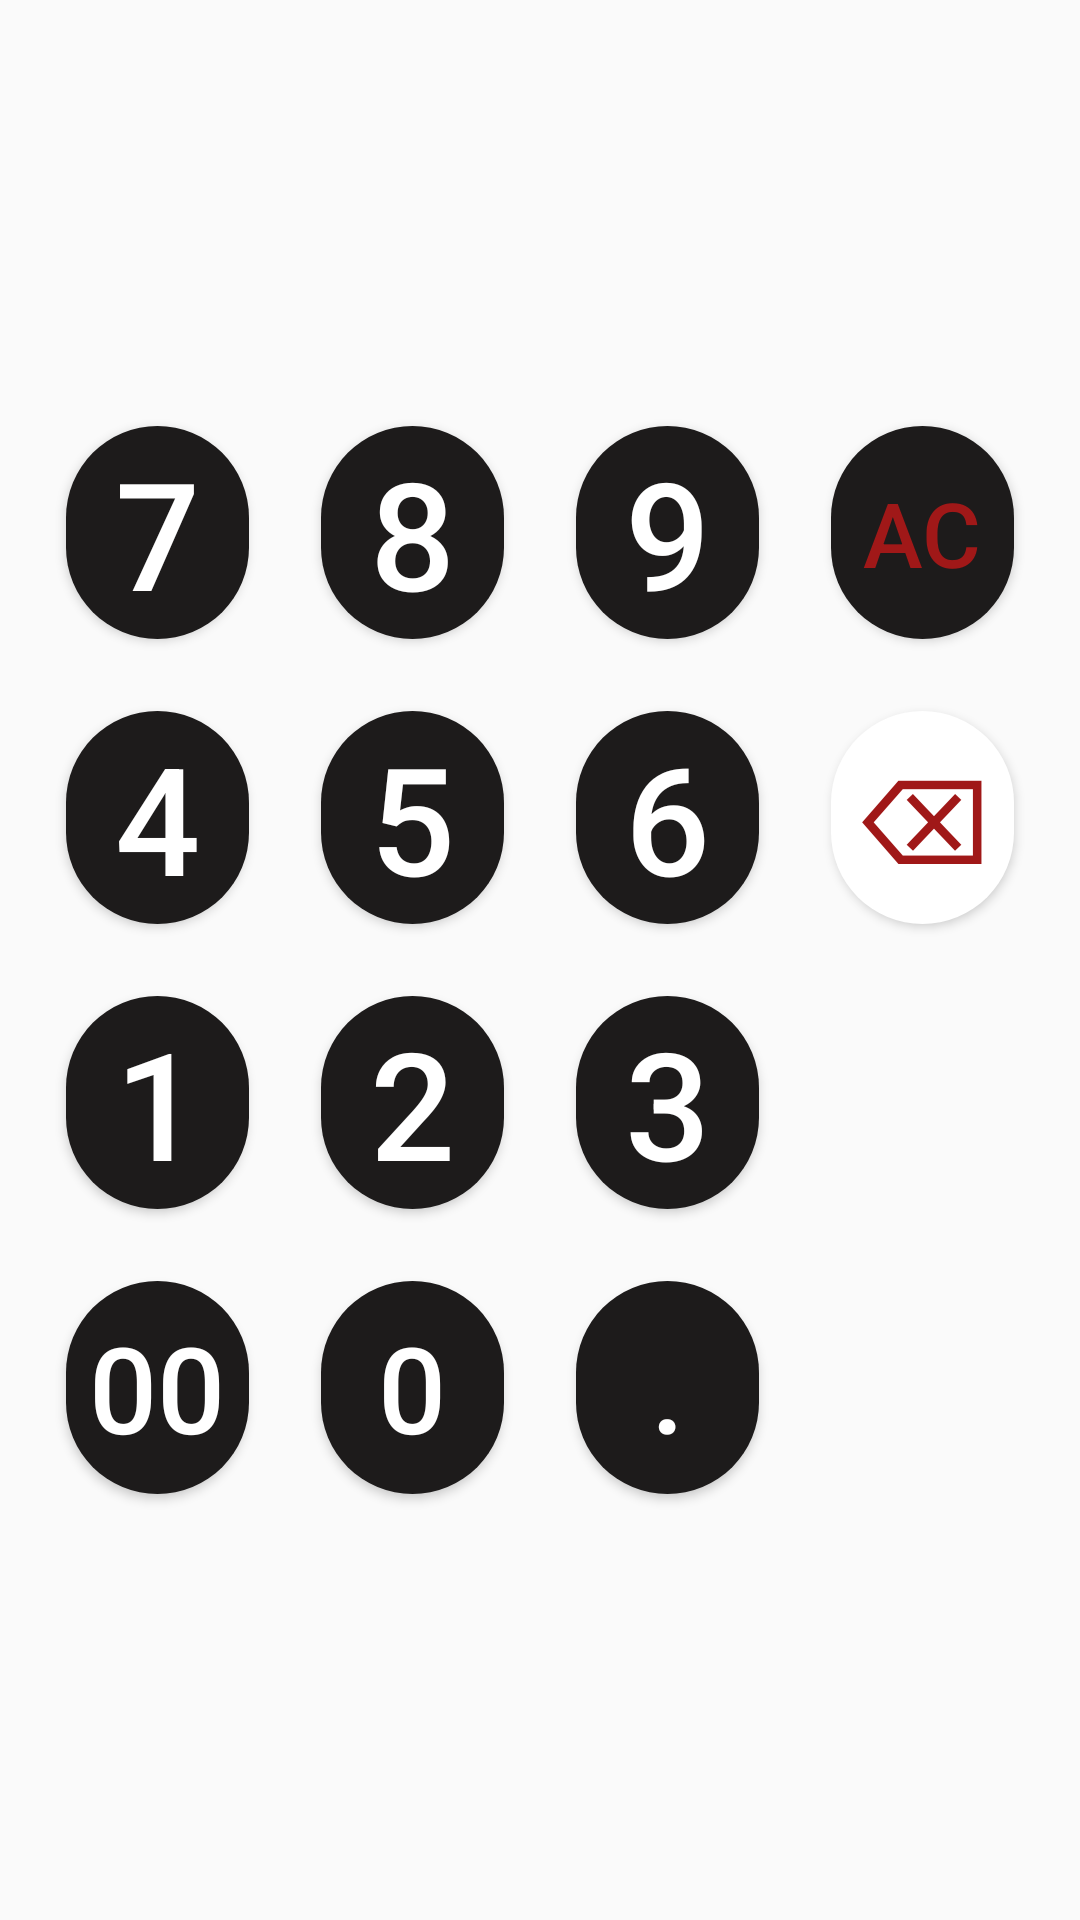

Android layout source for this screen:
<!-- AndroidManifest.xml: application theme Theme.MeasureMate -->
<!-- res/layout/keypad_fragment.xml -->
<?xml version="1.0" encoding="utf-8"?>
<androidx.constraintlayout.widget.ConstraintLayout xmlns:android="http://schemas.android.com/apk/res/android"
    xmlns:app="http://schemas.android.com/apk/res-auto"
    xmlns:tools="http://schemas.android.com/tools"
    android:layout_width="match_parent"
    android:layout_height="match_parent"
    tools:context=".KeyFragment">

    <LinearLayout
        android:id="@+id/linearLayout3"
        android:layout_width="match_parent"
        android:layout_height="400dp"
        android:baselineAligned="false"
        android:orientation="horizontal"
        android:padding="10dp"
        app:layout_constraintBottom_toBottomOf="parent"
        app:layout_constraintEnd_toEndOf="parent"
        app:layout_constraintStart_toStartOf="parent"
        app:layout_constraintTop_toTopOf="parent">

        <LinearLayout
            android:layout_width="match_parent"
            android:layout_height="match_parent"

            android:layout_weight="1"
            android:orientation="vertical">

            <Button
                android:id="@+id/seven_key"
                android:layout_width="match_parent"
                android:layout_height="match_parent"
                android:layout_margin="12dp"
                android:layout_weight="1"
                android:background="@drawable/key_background"
                android:gravity="center"
                android:text="@string/_7"
                android:textColor="@color/white"
                android:textSize="50sp" />

            <Button
                android:id="@+id/four_key"
                android:layout_width="match_parent"
                android:layout_height="match_parent"
                android:layout_margin="12dp"
                android:layout_weight="1"
                android:background="@drawable/key_background"
                android:gravity="center"
                android:text="@string/_4"
                android:textColor="@color/white"
                android:textSize="50sp" />

            <Button
                android:id="@+id/one_key"
                android:layout_width="match_parent"
                android:layout_height="match_parent"
                android:layout_margin="12dp"
                android:layout_weight="1"
                android:background="@drawable/key_background"
                android:gravity="center"
                android:text="@string/_1"
                android:textColor="@color/white"
                android:textSize="50sp" />

            <Button
                android:id="@+id/double_zero_key"
                android:layout_width="match_parent"
                android:layout_height="match_parent"
                android:layout_margin="12dp"
                android:layout_weight="1"
                android:background="@drawable/key_background"
                android:gravity="center"
                android:text="@string/_00"
                android:textColor="@color/white"
                android:textSize="40sp" />
        </LinearLayout>

        <LinearLayout
            android:layout_width="match_parent"
            android:layout_height="match_parent"
            android:layout_weight="1"
            android:orientation="vertical">

            <Button
                android:id="@+id/eight_key"
                android:layout_width="match_parent"
                android:layout_height="match_parent"
                android:layout_margin="12dp"
                android:layout_weight="1"
                android:background="@drawable/key_background"
                android:gravity="center"
                android:text="@string/_8"
                android:textColor="@color/white"
                android:textSize="50sp" />

            <Button
                android:id="@+id/five_key"
                android:layout_width="match_parent"
                android:layout_height="match_parent"
                android:layout_margin="12dp"
                android:layout_weight="1"
                android:background="@drawable/key_background"
                android:gravity="center"
                android:text="@string/_5"
                android:textColor="@color/white"
                android:textSize="50sp" />

            <Button
                android:id="@+id/two_key"
                android:layout_width="match_parent"
                android:layout_height="match_parent"
                android:layout_margin="12dp"
                android:layout_weight="1"
                android:background="@drawable/key_background"
                android:gravity="center"
                android:text="@string/_2"
                android:textColor="@color/white"
                android:textSize="50sp" />

            <Button
                android:id="@+id/zero_key"
                android:layout_width="match_parent"
                android:layout_height="match_parent"
                android:layout_margin="12dp"
                android:layout_weight="1"
                android:background="@drawable/key_background"
                android:gravity="center"
                android:text="@string/_0"
                android:textColor="@color/white"
                android:textSize="40sp" />

        </LinearLayout>

        <LinearLayout
            android:layout_width="match_parent"
            android:layout_height="match_parent"
            android:layout_weight="1"
            android:orientation="vertical">

            <Button
                android:id="@+id/nine_key"
                android:layout_width="match_parent"
                android:layout_height="match_parent"
                android:layout_margin="12dp"
                android:layout_weight="1"
                android:background="@drawable/key_background"
                android:gravity="center"
                android:text="@string/_9"
                android:textColor="@color/white"
                android:textSize="50sp" />

            <Button
                android:id="@+id/six_key"
                android:layout_width="match_parent"
                android:layout_height="match_parent"
                android:layout_margin="12dp"
                android:layout_weight="1"
                android:background="@drawable/key_background"
                android:gravity="center"
                android:text="@string/_6"
                android:textColor="@color/white"
                android:textSize="50sp" />

            <Button
                android:id="@+id/three_key"
                android:layout_width="match_parent"
                android:layout_height="match_parent"
                android:layout_margin="12dp"
                android:layout_weight="1"
                android:background="@drawable/key_background"
                android:gravity="center"
                android:text="@string/_3"
                android:textColor="@color/white"
                android:textSize="50sp" />

            <Button
                android:id="@+id/dot_key"
                android:layout_width="match_parent"
                android:layout_height="match_parent"
                android:layout_margin="12dp"
                android:layout_weight="1"
                android:background="@drawable/key_background"
                android:gravity="center"
                android:text="@string/dot"
                android:textColor="@color/white"
                android:textSize="40sp" />
        </LinearLayout>

        <LinearLayout
            android:layout_width="match_parent"
            android:layout_height="match_parent"
            android:layout_weight="1"
            android:orientation="vertical">

            <Button
                android:id="@+id/ac_key"
                tools:ignore="VisualLintButtonSize"
                android:layout_width="match_parent"
                android:layout_height="match_parent"
                android:layout_margin="12dp"
                android:layout_weight="1"
                android:background="@drawable/key_background"
                android:gravity="center"
                android:text="@string/ac"
                android:textColor="#A01818"
                android:textSize="30sp" />

            <Button
                android:id="@+id/clear_key"
                android:layout_width="match_parent"
                android:layout_height="match_parent"
                android:layout_margin="12dp"
                android:layout_weight="1"
                android:background="@drawable/units_background"
                android:gravity="center"
                android:text="@string/delete_sign"
                android:textColor="#A01818"
                android:textSize="40sp" />


            <TextView
                android:layout_width="match_parent"
                android:layout_height="match_parent"
                android:layout_margin="12dp"
                android:layout_weight="1"
                android:gravity="center"
                android:text=""
                android:textColor="@color/white"
                android:textSize="40sp" />

            <TextView
                android:layout_width="match_parent"
                android:layout_height="match_parent"
                android:layout_margin="12dp"
                android:layout_weight="1"
                android:gravity="center"
                android:text=""
                android:textColor="@color/white"
                android:textSize="40sp" />

        </LinearLayout>
    </LinearLayout>


</androidx.constraintlayout.widget.ConstraintLayout>
<!-- resources referenced by this layout -->
<resources>
  <color name="white">#FFFFFFFF</color>
  <!-- drawable key_background (drawable) -->
  <?xml version="1.0" encoding="utf-8"?>
  <shape xmlns:android="http://schemas.android.com/apk/res/android">
      <solid android:color="#1D1B1B"/>
  
      <corners android:radius="360sp"/>
  </shape>
  <!-- drawable units_background (drawable) -->
  <?xml version="1.0" encoding="utf-8"?>
  <shape xmlns:android="http://schemas.android.com/apk/res/android">
      <solid android:color="@color/white"/>
      <corners android:radius="360sp"/>
  </shape>
  <string name="_0">0</string>
  <string name="_00">00</string>
  <string name="_1">1</string>
  <string name="_2">2</string>
  <string name="_3">3</string>
  <string name="_4">4</string>
  <string name="_5">5</string>
  <string name="_6">6</string>
  <string name="_7">7</string>
  <string name="_8">8</string>
  <string name="_9">9</string>
  <string name="ac">AC</string>
  <string name="delete_sign">⌫</string>
  <string name="dot">.</string>
  <style name="Theme.MeasureMate" parent="Base.Theme.MeasureMate" />
  <style name="Base.Theme.MeasureMate" parent="Theme.AppCompat.DayNight.NoActionBar">
          
          
      </style>
</resources>
